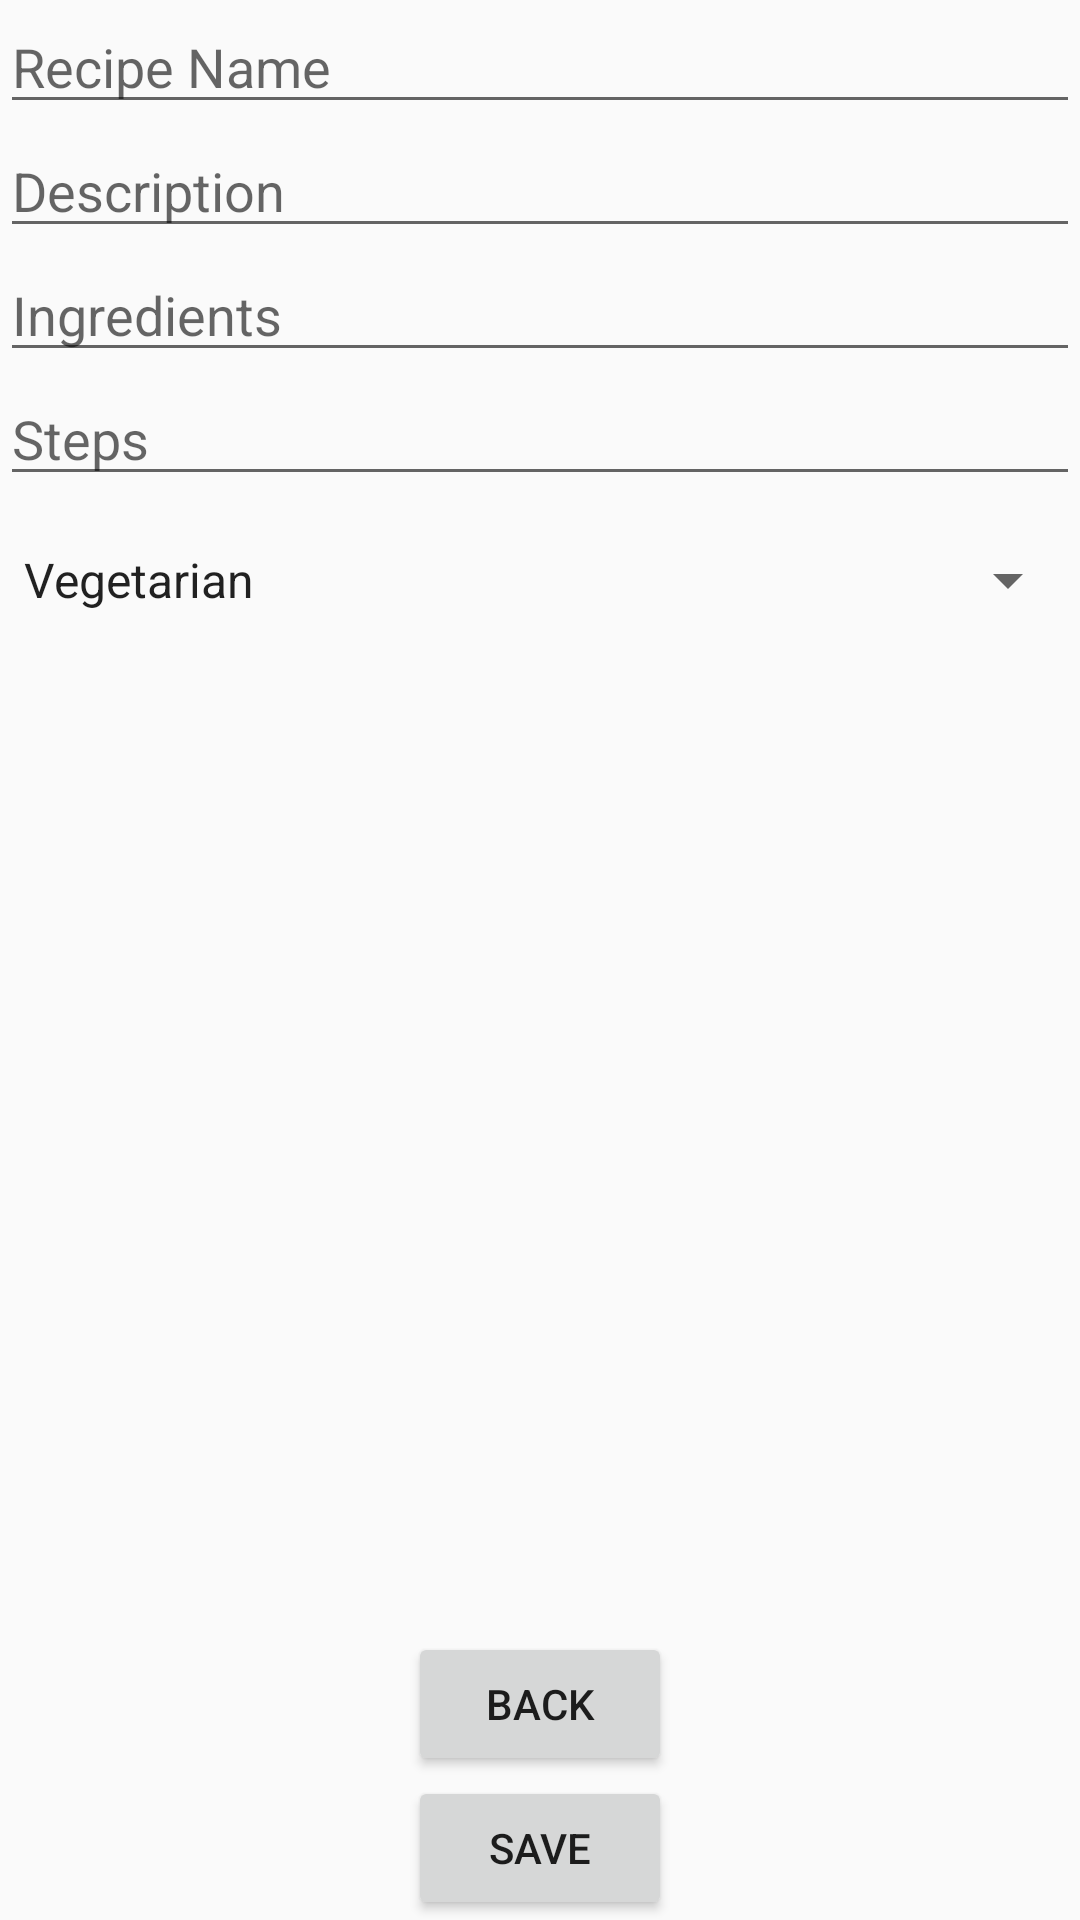

This screen was rendered from an Android layout file. Write that file and the resources it references.
<!-- AndroidManifest.xml: application theme Theme.RecipeApp -->
<!-- res/layout/activity_add_edit_recipe.xml -->
<?xml version="1.0" encoding="utf-8"?>
<androidx.constraintlayout.widget.ConstraintLayout xmlns:android="http://schemas.android.com/apk/res/android"
    xmlns:app="http://schemas.android.com/apk/res-auto"
    xmlns:tools="http://schemas.android.com/tools"
    android:layout_width="match_parent"
    android:layout_height="match_parent"
    tools:context=".AddEditRecipeActivity">

    <EditText
        android:id="@+id/editTextName"
        android:layout_width="0dp"
        android:layout_height="wrap_content"
        android:hint="Recipe Name"
        app:layout_constraintEnd_toEndOf="parent"
        app:layout_constraintStart_toStartOf="parent"
        app:layout_constraintTop_toTopOf="parent" />

    <EditText
        android:id="@+id/editTextDescription"
        android:layout_width="0dp"
        android:layout_height="wrap_content"
        android:hint="Description"
        app:layout_constraintEnd_toEndOf="parent"
        app:layout_constraintStart_toStartOf="parent"
        app:layout_constraintTop_toBottomOf="@id/editTextName" />

    <EditText
        android:id="@+id/editTextIngredients"
        android:layout_width="0dp"
        android:layout_height="wrap_content"
        android:hint="Ingredients"
        app:layout_constraintEnd_toEndOf="parent"
        app:layout_constraintStart_toStartOf="parent"
        app:layout_constraintTop_toBottomOf="@id/editTextDescription" />

    <EditText
        android:id="@+id/editTextSteps"
        android:layout_width="0dp"
        android:layout_height="wrap_content"
        android:hint="Steps"
        app:layout_constraintEnd_toEndOf="parent"
        app:layout_constraintStart_toStartOf="parent"
        app:layout_constraintTop_toBottomOf="@id/editTextIngredients" />

    <Spinner
        android:id="@+id/spinnerCategory"
        android:layout_width="0dp"
        android:layout_height="wrap_content"
        android:layout_marginTop="16dp"
        app:layout_constraintStart_toStartOf="parent"
        app:layout_constraintEnd_toEndOf="parent"
        app:layout_constraintTop_toBottomOf="@id/editTextSteps"
        android:entries="@array/recipe_categories" />

    <Button
        android:id="@+id/buttonSave"
        android:layout_width="wrap_content"
        android:layout_height="wrap_content"
        android:text="Save"
        app:layout_constraintBottom_toBottomOf="parent"
        app:layout_constraintEnd_toEndOf="parent"
        app:layout_constraintStart_toStartOf="parent" />

    <Button
        android:id="@+id/buttonBack"
        android:layout_width="wrap_content"
        android:layout_height="wrap_content"
        android:text="Back"
        app:layout_constraintBottom_toTopOf="@id/buttonSave"
        app:layout_constraintEnd_toEndOf="parent"
        app:layout_constraintStart_toStartOf="parent" />

</androidx.constraintlayout.widget.ConstraintLayout>
<!-- resources referenced by this layout -->
<resources>
  <string-array name="recipe_categories">
          <item>Vegetarian</item>
          <item>Pescatarian</item>
          <item>Meat-Based</item>
          <item>Vegan</item>
          <item>Cheese Lover’s</item>
          <item>Gluten-Free</item>
          <item>Comfort Food</item>
          <item>Ethnic Cuisine</item>
          <item>Customizable</item>
          <item>Quick &amp; Easy</item>
          <item>Family-Friendly</item>
          <item>Low-Carb</item>
          <item>High-Protein</item>
          <item>Seasonal</item>
          <item>Gourmet</item>
          <item>Meal Prep</item>
      </string-array>
  <style name="Theme.RecipeApp" parent="Theme.AppCompat.Light.NoActionBar">
          
          <item name="colorPrimary">@color/colorPrimary</item>
          <item name="colorPrimaryDark">@color/colorPrimaryDark</item>
          <item name="colorAccent">@color/colorAccent</item>
      </style>
  <color name="colorPrimary">#FF6200EE</color>
  <color name="colorPrimaryDark">#FF3700B3</color>
  <color name="colorAccent">#FF03DAC5</color>
</resources>
